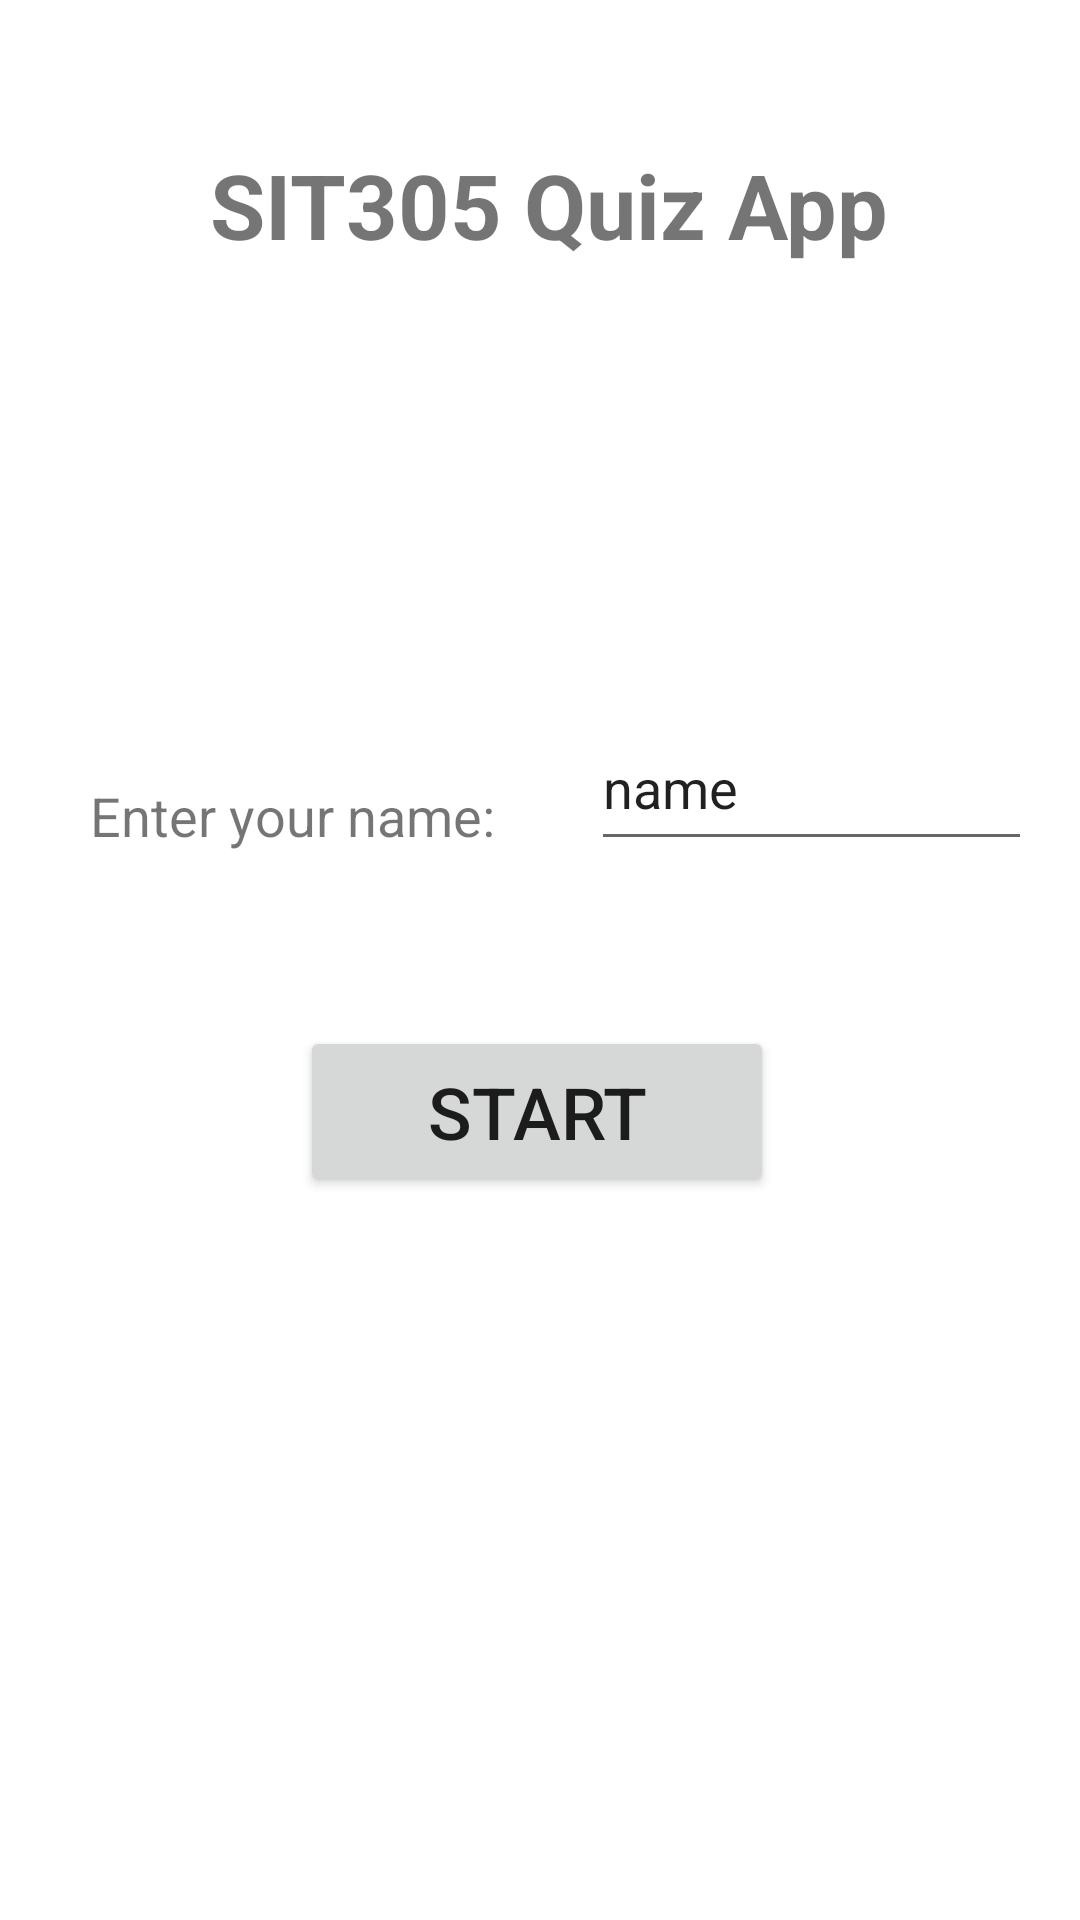

Write the Android layout XML for this screen, with the resource values it uses.
<!-- AndroidManifest.xml: application theme Theme.TASK31Credit -->
<!-- res/layout/activity_main.xml -->
<?xml version="1.0" encoding="utf-8"?>

<androidx.constraintlayout.widget.ConstraintLayout xmlns:android="http://schemas.android.com/apk/res/android"
    xmlns:app="http://schemas.android.com/apk/res-auto"
    xmlns:tools="http://schemas.android.com/tools"
    android:layout_width="match_parent"
    android:layout_height="match_parent"
    tools:context=".MainActivity">

    <TextView
        android:id="@+id/textView1"
        android:layout_width="wrap_content"
        android:layout_height="wrap_content"
        android:layout_marginStart="70dp"
        android:layout_marginTop="48dp"
        android:gravity="center"
        android:text="@string/textView1String"
        android:textSize="30sp"
        android:textStyle="bold"
        app:layout_constraintStart_toStartOf="parent"
        app:layout_constraintTop_toTopOf="parent" />

    <TextView
        android:id="@+id/textView2"
        android:layout_width="wrap_content"
        android:layout_height="wrap_content"
        android:layout_marginStart="30dp"
        android:layout_marginBottom="356dp"
        android:text="@string/textView2String"
        android:textSize="18sp"
        app:layout_constraintBottom_toBottomOf="parent"
        app:layout_constraintStart_toStartOf="parent" />

    <EditText
        android:id="@+id/name"
        android:layout_width="147dp"
        android:layout_height="52dp"
        android:layout_marginEnd="16dp"
        android:layout_marginBottom="353dp"
        android:ems="10"
        android:importantForAutofill="no"
        android:inputType="textPersonName"
        android:text="@string/nameString"
        app:layout_constraintBottom_toBottomOf="parent"
        app:layout_constraintEnd_toEndOf="parent" />

    <Button
        android:id="@+id/startButton"
        android:layout_width="158dp"
        android:layout_height="57dp"
        android:layout_marginStart="100dp"
        android:layout_marginBottom="241dp"
        android:gravity="center"
        android:text="@string/startButtonString"
        android:textSize="24sp"
        android:onClick="startButton"
        app:layout_constraintBottom_toBottomOf="parent"
        app:layout_constraintStart_toStartOf="parent" />
</androidx.constraintlayout.widget.ConstraintLayout>
<!-- resources referenced by this layout -->
<resources>
  <string name="nameString">name</string>
  <string name="startButtonString">Start</string>
  <string name="textView1String">SIT305 Quiz App</string>
  <string name="textView2String">Enter your name:</string>
  <style name="Theme.TASK31Credit" parent="Theme.MaterialComponents.DayNight.DarkActionBar">
          
          <item name="colorPrimary">@color/purple_500</item>
          <item name="colorPrimaryVariant">@color/purple_700</item>
          <item name="colorOnPrimary">@color/white</item>
          
          <item name="colorSecondary">@color/teal_200</item>
          <item name="colorSecondaryVariant">@color/teal_700</item>
          <item name="colorOnSecondary">@color/black</item>
          
          <item name="android:statusBarColor" tools:targetApi="l">?attr/colorPrimaryVariant</item>
          
      </style>
  <!-- not gathered from this repository: default colours our renderer supplied (Android Studio template values) -->
  <color name="purple_500">#FF6200EE</color>
  <color name="purple_700">#FF3700B3</color>
  <color name="teal_200">#FF03DAC5</color>
  <color name="teal_700">#FF018786</color>
  <color name="black">#FF000000</color>
  <color name="white">#FFFFFFFF</color>
</resources>
